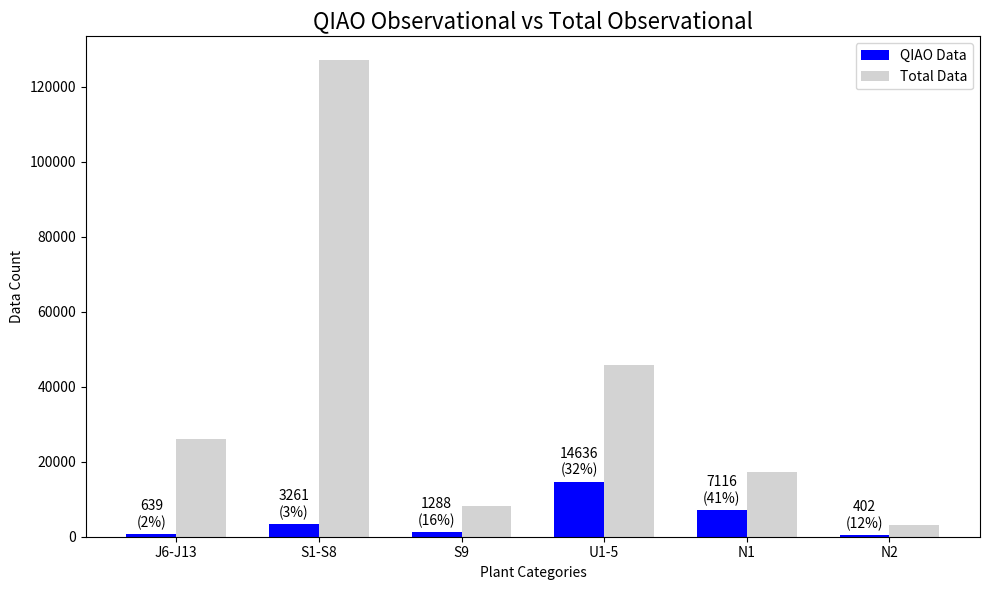

This figure's Python source:
import matplotlib.pyplot as plt
import numpy as np

# 更新的数据
categories_full = ['J6-J13','S1-S8', 'S9', 'U1-5', 'N1', 'N2']
qiao_data_full = [639,3261, 1288, 14636, 7116, 402]  # QIAO数据
total_data_full = [26147,127065, 8152, 45683, 17223, 3252]  # 总数据
qiao_percentages_full = [2,3, 16, 32, 41, 12]  # QIAO占比百分比

# 设置柱状图
x_full = np.arange(len(categories_full))  # X轴的类别位置
width_full = 0.35  # 柱状图的宽度

# 创建图表并使用普通纵轴
fig_full_linear, ax_full_linear = plt.subplots(figsize=(10, 6))

# 绘制QIAO数据和总数据的柱状图
rects1_full_linear = ax_full_linear.bar(x_full - width_full/2, qiao_data_full, width_full, label='QIAO Data', color='blue')
rects2_full_linear = ax_full_linear.bar(x_full + width_full/2, total_data_full, width_full, label='Total Data', color='lightgray')

# 添加比例标签和数量标签
for rect, qiao_percent, qiao_val, total_val in zip(rects1_full_linear, qiao_percentages_full, qiao_data_full, total_data_full):
    height = rect.get_height()
    ax_full_linear.annotate(f'{qiao_val}\n({qiao_percent}%)',
                            xy=(rect.get_x() + rect.get_width() / 2, height),
                            xytext=(0, 3),  # 文字稍微往上移动一点
                            textcoords="offset points",
                            ha='center', va='bottom', fontsize=10)

# 设置图表标题和标签
ax_full_linear.set_xlabel('Plant Categories')
ax_full_linear.set_ylabel('Data Count')
ax_full_linear.set_title('QIAO Observational vs Total Observational', fontsize=16)
ax_full_linear.set_xticks(x_full)
ax_full_linear.set_xticklabels(categories_full)
ax_full_linear.legend()

# 显示图表
plt.tight_layout()
plt.savefig('number.png', dpi=300)
